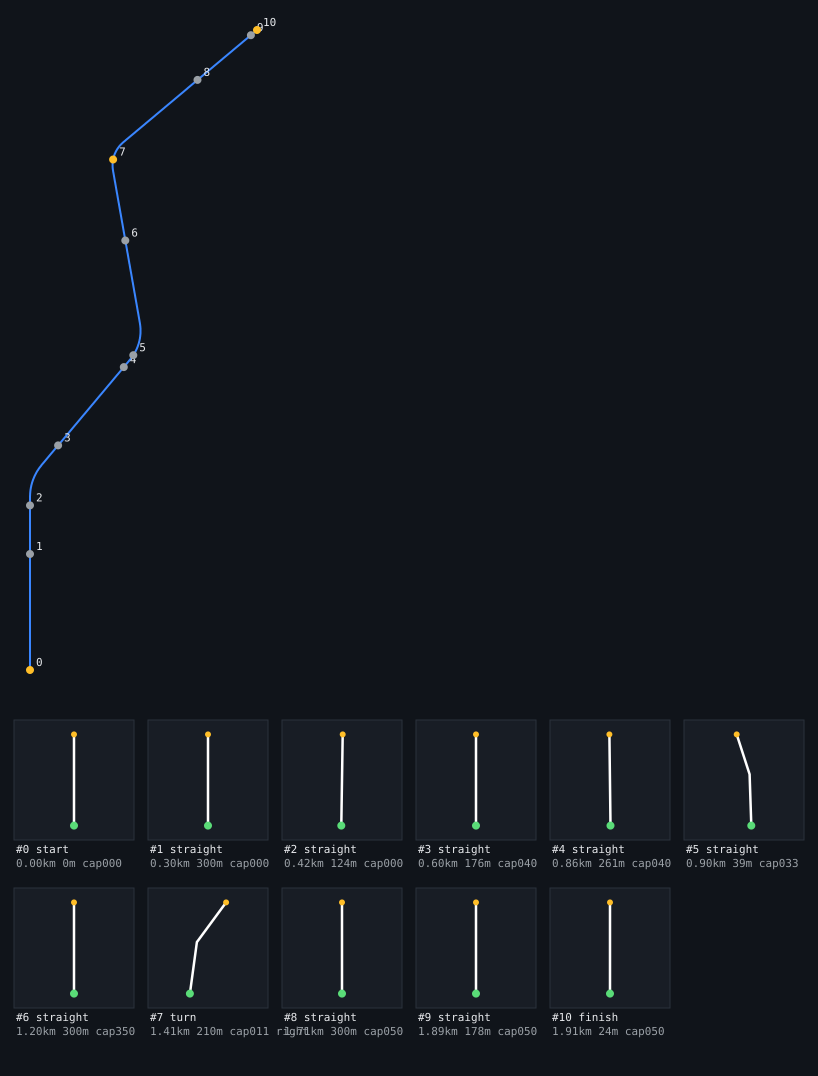

The data file committed next to this chart (first rows):
t, x, y, z, yaw, vx, vy, vz, speed, pos, dist
0.000, -198.1, 200, -872.4, 0, 0, 0, 0, 11, 0, 0.000
0.400, -198.1, 200, -868.4, 0, 0, 0, 0, 11, 0, 3.996
0.800, -198.1, 200, -864.4, 0, 0, 0, 0, 11, 0, 8.004
1.200, -198.1, 200, -860.4, 0, 0, 0, 0, 11, 0, 12
1.600, -198.1, 200, -856.4, 0, 0, 0, 0, 11, 0, 16
2.000, -198.1, 200, -852.4, 0, 0, 0, 0, 11, 0, 20
2.400, -198.1, 200, -848.4, 0, 0, 0, 0, 11, 0, 24
2.800, -198.1, 200, -844.4, 0, 0, 0, 0, 11, 0, 28
3.200, -198.1, 200, -840.4, 0, 0, 0, 0, 11, 0, 32
3.600, -198.1, 200, -836.4, 0, 0, 0, 0, 11, 0, 36
4.000, -198.1, 200, -832.4, 0, 0, 0, 0, 11, 0, 40
4.400, -198.1, 200, -828.4, 0, 0, 0, 0, 11, 0, 44.01
4.800, -198.1, 200, -824.4, 0, 0, 0, 0, 11, 0, 48
5.200, -198.1, 200, -820.4, 0, 0, 0, 0, 11, 0, 52
5.600, -198.1, 200, -816.4, 0, 0, 0, 0, 11, 0, 56.01
6.000, -198.1, 200, -812.4, 0, 0, 0, 0, 11, 0, 60
6.400, -198.1, 200, -808.4, 0, 0, 0, 0, 11, 0, 64
6.800, -198.1, 200, -804.4, 0, 0, 0, 0, 11, 0, 68
7.200, -198.1, 200, -800.4, 0, 0, 0, 0, 11, 0, 72
7.600, -198.1, 200, -796.4, 0, 0, 0, 0, 11, 0, 76
8.000, -198.1, 200, -792.4, 0, 0, 0, 0, 11, 0, 80
8.400, -198.1, 200, -788.4, 0, 0, 0, 0, 11, 0, 84
8.800, -198.1, 200, -784.4, 0, 0, 0, 0, 11, 0, 88
9.200, -198.1, 200, -780.4, 0, 0, 0, 0, 11, 0, 92
9.600, -198.1, 200, -776.4, 0, 0, 0, 0, 11, 0, 96
10, -198.1, 200, -772.4, 0, 0, 0, 0, 11, 0, 100
10.4, -198.1, 200, -768.4, 0, 0, 0, 0, 11, 0, 104
10.8, -198.1, 200, -764.4, 0, 0, 0, 0, 11, 0, 108
11.2, -198.1, 200, -760.4, 0, 0, 0, 0, 11, 0, 112
11.6, -198.1, 200, -756.4, 0, 0, 0, 0, 11, 0, 116
12, -198.1, 200, -752.4, 0, 0, 0, 0, 11, 0, 120
12.4, -198.1, 200, -748.4, 0, 0, 0, 0, 11, 0, 124
12.8, -198.1, 200, -744.4, 0, 0, 0, 0, 11, 0, 128
13.2, -198.1, 200, -740.4, 0, 0, 0, 0, 11, 0, 132
13.6, -198.1, 200, -736.4, 0, 0, 0, 0, 11, 0, 136
14, -198.1, 200, -732.4, 0, 0, 0, 0, 11, 0, 140
14.4, -198.1, 200, -728.4, 0, 0, 0, 0, 11, 0, 144
14.8, -198.1, 200, -724.4, 0, 0, 0, 0, 11, 0, 148
15.2, -198.1, 200, -720.4, 0, 0, 0, 0, 11, 0, 152
15.6, -198.1, 200, -716.4, 0, 0, 0, 0, 11, 0, 156
16, -198.1, 200, -712.4, 0, 0, 0, 0, 11, 0, 160
16.4, -198.1, 200, -708.4, 0, 0, 0, 0, 11, 0, 164
16.8, -198.1, 200, -704.4, 0, 0, 0, 0, 11, 0, 168
17.2, -198.1, 200, -700.4, 0, 0, 0, 0, 11, 0, 172
17.6, -198.1, 200, -696.4, 0, 0, 0, 0, 11, 0, 176
18, -198.1, 200, -692.4, 0, 0, 0, 0, 11, 0, 180
18.4, -198.1, 200, -688.4, 0, 0, 0, 0, 11, 0, 184
18.8, -198.1, 200, -684.4, 0, 0, 0, 0, 11, 0, 188
19.2, -198.1, 200, -680.4, 0, 0, 0, 0, 11, 0, 192
19.6, -198.1, 200, -676.4, 0, 0, 0, 0, 11, 0, 196
20, -198.1, 200, -672.4, 0, 0, 0, 0, 11, 0, 200
20.4, -198.1, 200, -668.4, 0, 0, 0, 0, 11, 0, 204
20.8, -198.1, 200, -664.4, 0, 0, 0, 0, 11, 0, 208
21.2, -198.1, 200, -660.4, 0, 0, 0, 0, 11, 0, 212
21.6, -198.1, 200, -656.4, 0, 0, 0, 0, 11, 0, 216
22, -198.1, 200, -652.4, 0, 0, 0, 0, 11, 0, 220
22.4, -198.1, 200, -648.4, 0, 0, 0, 0, 11, 0, 224
22.8, -198.1, 200, -644.4, 0, 0, 0, 0, 11, 0, 228
23.2, -198.1, 200, -640.4, 0, 0, 0, 0, 11, 0, 232
23.6, -198.1, 200, -636.4, 0, 0, 0, 0, 11, 0, 236
... 419 more rows
